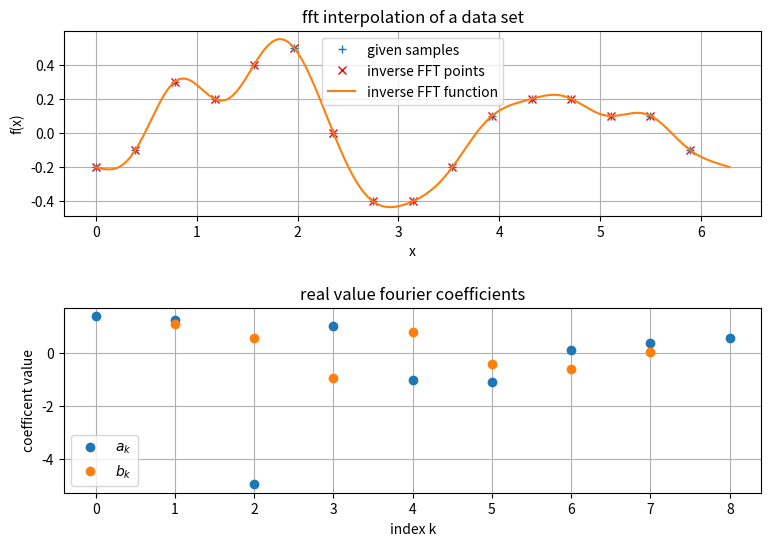

Here is the Python script that generated this plot:
import numpy as np
import matplotlib.pyplot as plt

def backtrafo(x, a0, am, ak, bk):
    # implements inverse transformed function from real coefficents
    k = np.arange(1, len(ak)+1)[:, None]
    return (a0/2 + am/2 * np.cos(8*x) 
                    + np.sum(ak[:,None]*np.cos(k*x) 
                    + bk[:,None]*np.sin(k*x), axis=0)) / 16

xvals = np.arange(0, 2*np.pi, np.pi/8)
kindex = np.arange(9)
data = np.array([-0.2, -0.1, 0.3, 0.2, 
                0.4 , 0.5, 0, -0.4, 
                -0.4, -0.2, 0.1, 0.2, 
                0.2, 0.1, 0.1, -0.1])

fftcoeffs = np.fft.fft(data, norm='backward')

# calculate the coefficients of the real valued FT
# am and a0 are already real but throw a warning if not made real
am = 2*np.real(fftcoeffs[8]) 
a0 = 2*np.real(fftcoeffs[0])
ak = 2*fftcoeffs[1:8].real
bk = 2*-fftcoeffs[1:8].imag 

trigparams = [a0, am, ak, bk]

print('The fourier coefficients are')
print('a0={:.3f}, a1={:.3f}, a3={:.3f}, a4={:.3f}, a5={:.3f}, a6={:.3f}, a7={:.3f}, a8={:.3f}'.format(a0, *ak, am))
print('b1={:.3f}, b3={:.3f}, b4={:.3f}, b5={:.3f}, b6={:.3f}, b7={:.3f}'.format(*bk))


# plot samples
fig, (ax1, ax2) = plt.subplots(2,1, figsize=(9,6))
plt.subplots_adjust(hspace=0.5)
ax1.set(title='fft interpolation of a data set', xlabel='x', ylabel='f(x)')
ax1.plot(xvals, data, '+', label='given samples')
ax1.grid()

# plot coefficients
ax2.plot([0], [a0],'o', color='C0')
ax2.plot(kindex[1:8], ak, 'o', label=r'$a_k$')
ax2.plot(kindex[1:8], bk, 'o', label=r'$b_k$')
ax2.plot([8], [am],'o', color='C0')

ax2.set(title='real value fourier coefficients', ylabel='coefficent value',
        xlabel='index k')
ax2.legend()
ax2.grid()

# draw back transformed function
xcont = np.linspace(0, 2*np.pi, 500)
ax1.plot(xvals, backtrafo(xvals, *trigparams), 'x', color='red', label='inverse FFT points')
ax1.plot(xcont, backtrafo(xcont, *trigparams), label='inverse FFT function')
ax1.legend()

plt.show()